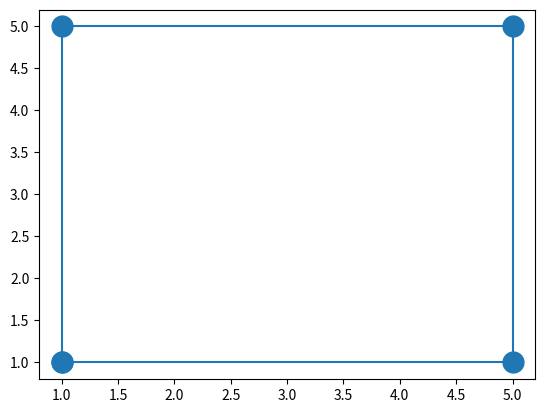

Reproduce this figure in Python.
import matplotlib.pyplot as plt 

plt.plot([1,1,5,5,1],[1,5,5,1,1],marker="o",ms=15)
plt.show()